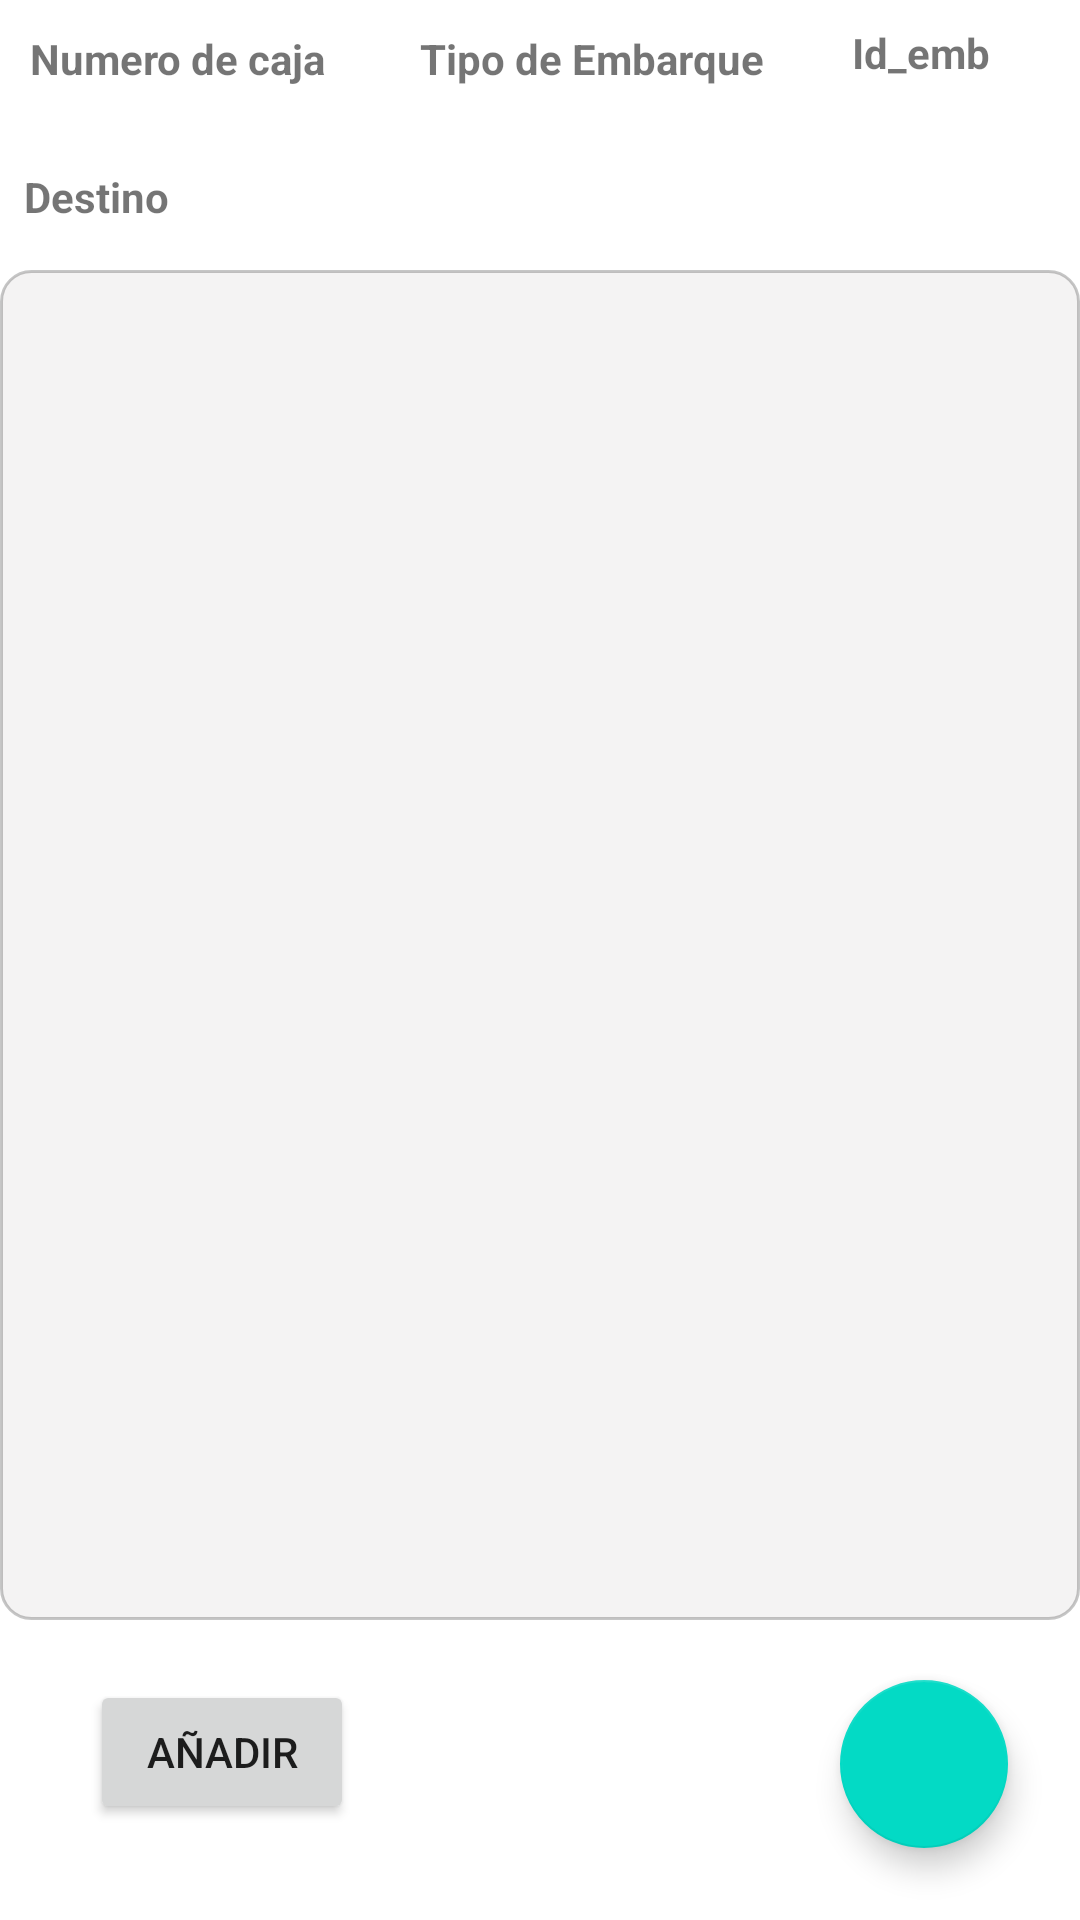

The Android layout XML behind this screen, and the referenced resources:
<!-- AndroidManifest.xml: application theme Theme.RampasImage -->
<!-- res/layout/fragment_gallery.xml -->
<?xml version="1.0" encoding="utf-8"?>
<androidx.constraintlayout.widget.ConstraintLayout xmlns:android="http://schemas.android.com/apk/res/android"
    xmlns:tools="http://schemas.android.com/tools"
    xmlns:card_view="http://schemas.android.com/apk/res-auto"
    xmlns:app="http://schemas.android.com/apk/res-auto"
    app:cardCornerRadius="4dp"
    android:layout_width="match_parent"
    android:layout_height="match_parent"
    android:layout_margin="5dp">


    <TextView
        android:id="@+id/textView"
        android:layout_width="wrap_content"
        android:layout_height="wrap_content"
        android:layout_marginStart="8dp"
        android:layout_marginTop="56dp"
        android:text="Destino"
        android:textStyle="bold"
        card_view:layout_constraintStart_toStartOf="parent"
        card_view:layout_constraintTop_toTopOf="parent" />

    <TextView
        android:id="@+id/tvdest"
        android:layout_width="76dp"
        android:layout_height="20dp"
        android:layout_marginStart="64dp"
        android:layout_marginTop="56dp"
        card_view:layout_constraintStart_toStartOf="parent"
        card_view:layout_constraintTop_toTopOf="parent" />

    <androidx.recyclerview.widget.RecyclerView
        android:id="@+id/lista_fotos"
        android:layout_width="match_parent"
        android:layout_height="match_parent"
        android:layout_marginTop="90dp"
        android:layout_marginBottom="100dp"
        android:background="@drawable/style_borde_edittext"
        card_view:layout_constraintBottom_toBottomOf="parent"
        card_view:layout_constraintTop_toTopOf="parent" />

    <com.google.android.material.floatingactionbutton.FloatingActionButton
        android:id="@+id/fotografiar"
        android:layout_width="wrap_content"
        android:layout_height="wrap_content"
        android:layout_marginEnd="24dp"
        android:layout_marginBottom="24dp"
        android:clickable="true"
        android:contentDescription="TODO"
        card_view:layout_constraintBottom_toBottomOf="parent"
        card_view:layout_constraintEnd_toEndOf="parent"
        card_view:srcCompat="@drawable/ic_menu_camera"
        tools:ignore="ImageContrastCheck,MissingClass" />

    <TextView
        android:layout_width="wrap_content"
        android:layout_height="wrap_content"
        android:layout_marginStart="10dp"
        android:layout_marginTop="10dp"
        android:text="Numero de caja"
        android:textStyle="bold"
        card_view:layout_constraintStart_toStartOf="parent"
        card_view:layout_constraintTop_toTopOf="parent" />

    <TextView
        android:id="@+id/textView2"
        android:layout_width="wrap_content"
        android:layout_height="wrap_content"
        android:layout_marginStart="140dp"
        android:layout_marginTop="10dp"
        android:text="Tipo de Embarque"
        android:textStyle="bold"
        card_view:layout_constraintStart_toStartOf="parent"
        card_view:layout_constraintTop_toTopOf="parent" />

    <TextView
        android:id="@+id/tvemb"
        android:layout_width="76dp"
        android:layout_height="20dp"
        android:layout_marginStart="340dp"
        android:layout_marginTop="8dp"
        card_view:layout_constraintStart_toStartOf="parent"
        card_view:layout_constraintTop_toTopOf="parent" />

    <TextView
        android:id="@+id/num_img"
        android:layout_width="76dp"
        android:layout_height="20dp"
        android:layout_marginStart="340dp"
        android:layout_marginTop="48dp"
        card_view:layout_constraintStart_toStartOf="parent"
        card_view:layout_constraintTop_toTopOf="parent" />

    <TextView
        android:id="@+id/textView3"
        android:layout_width="wrap_content"
        android:layout_height="wrap_content"
        android:layout_marginStart="284dp"
        android:layout_marginTop="8dp"
        android:text="Id_emb"
        android:textStyle="bold"
        card_view:layout_constraintStart_toStartOf="parent"
        card_view:layout_constraintTop_toTopOf="parent" />

    <TextView
        android:id="@+id/tvtrailer"
        android:layout_width="87dp"
        android:layout_height="0dp"
        android:layout_marginStart="10dp"
        android:layout_marginTop="30dp"
        card_view:layout_constraintStart_toStartOf="parent"
        card_view:layout_constraintTop_toTopOf="parent" />

    <TextView
        android:id="@+id/tvtipo"
        android:layout_width="76dp"
        android:layout_height="20dp"
        android:layout_marginStart="140dp"
        android:layout_marginTop="30dp"
        card_view:layout_constraintStart_toStartOf="parent"
        card_view:layout_constraintTop_toTopOf="parent" />

    <Button
        android:id="@+id/addImg"
        android:layout_width="wrap_content"
        android:layout_height="wrap_content"
        android:layout_marginStart="30dp"
        android:layout_marginTop="20dp"
        android:enabled="true"
        android:src="@drawable/ic_baseline_add_24"
        android:text="Añadir"
        card_view:layout_constraintStart_toStartOf="parent"
        card_view:layout_constraintTop_toBottomOf="@+id/lista_fotos" />

</androidx.constraintlayout.widget.ConstraintLayout>
<!-- resources referenced by this layout -->
<resources>
  <!-- drawable ic_baseline_add_24 (drawable) -->
  <vector android:height="24dp" android:tint="#6A000000"
      android:viewportHeight="24" android:viewportWidth="24"
      android:width="24dp" xmlns:android="http://schemas.android.com/apk/res/android">
      <path android:fillColor="@android:color/white" android:pathData="M19,13h-6v6h-2v-6H5v-2h6V5h2v6h6v2z"/>
  </vector>
  <!-- drawable style_borde_edittext (drawable-v24) -->
  <?xml version="1.0" encoding="utf-8"?>
  <shape xmlns:android="http://schemas.android.com/apk/res/android"
      android:shape="rectangle">
      <solid android:color="#0D252424"/>
  
      <stroke android:width="1sp"
          android:color="#39000000"/>
  
      <padding android:bottom="10sp"
          android:left="10sp"
          android:right="10sp"
          android:top="10sp"/>
  
      <corners android:radius="10dp"/>
  
  </shape>
  <style name="Theme.RampasImage" parent="Theme.MaterialComponents.DayNight.DarkActionBar">
          
          <item name="colorPrimary">@color/purple_500</item>
          <item name="colorPrimaryVariant">@color/purple_700</item>
          <item name="colorOnPrimary">@color/white</item>
          
          <item name="colorSecondary">@color/teal_200</item>
          <item name="colorSecondaryVariant">@color/teal_700</item>
          <item name="colorOnSecondary">@color/black</item>
          
          <item name="android:statusBarColor">?attr/colorPrimaryVariant</item>
          
      </style>
  <color name="purple_500">#00BCD4</color>
  <color name="purple_700">#B531C8DC</color>
  <color name="white">#FFFFFF</color>
  <color name="teal_200">#FF03DAC5</color>
  <color name="teal_700">#FF018786</color>
  <color name="black">#FF000000</color>
</resources>
